The GitHub repository Manish1602/imgs contains a labelled image folder "imgs" with 2 categories: cats, dogs. Examples follow, each with its label.

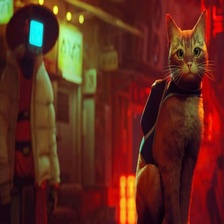
Label: cats

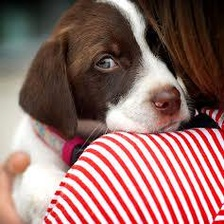
Label: dogs

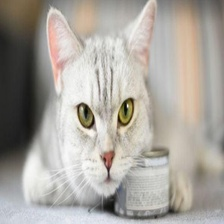
Label: cats

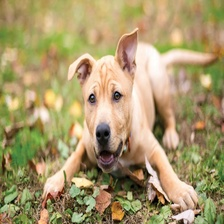
Label: dogs

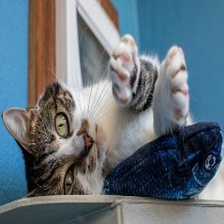
Label: cats

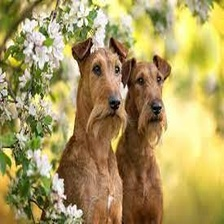
Label: dogs
